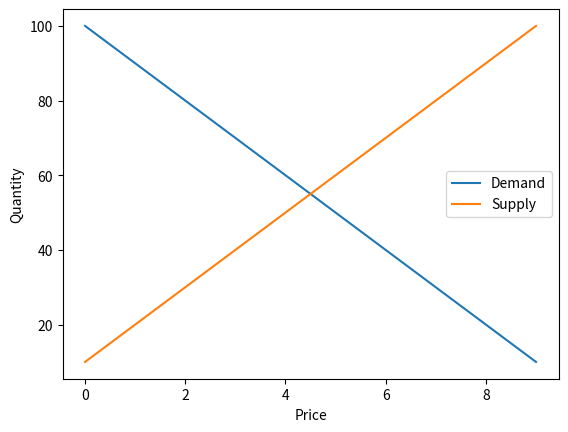

Recreate this plot in Python.
import pandas as pd
import numpy as np
import matplotlib.pyplot as plt

def demand_and_supply(price, demand, supply):
  """
  Calculates the demand and supply zones for a given price.

  Args:
    price: The price of the asset.
    demand: The demand curve.
    supply: The supply curve.

  Returns:
    A DataFrame with the demand and supply zones.
  """

  zones = pd.DataFrame({
    "Demand Zone": price <= demand,
    "Supply Zone": price >= supply
  })

  return zones

def find_entry_point(price, demand, supply):
  """
  Finds the entry point for a trade based on the demand and supply zones.

  Args:
    price: The price of the asset.
    demand: The demand curve.
    supply: The supply curve.

  Returns:
    The price at which to enter the trade.
  """

  zones = demand_and_supply(price, demand, supply)

  # If the price is in the demand zone, recommend buying.

  if zones["Demand Zone"].any():
    return price[zones["Demand Zone"].idxmax()]

  # If the price is in the supply zone, recommend selling.

  elif zones["Supply Zone"].any():
    return price[zones["Supply Zone"].idxmin()]

  # Otherwise, don't recommend entering a trade.

  else:
    return None

def main():
  # Get the price data.
  price = np.linspace(0, 100, 100)

  # Get the demand curve.
  demand = 100 - price

  # Get the supply curve.
  supply = price

  # Find the entry point for a trade.
  entry_point = find_entry_point(price, demand, supply)

  # Print the entry point.
  print(entry_point)

if __name__ == "__main__":
  main()

demand_curve = np.array([100, 90, 80, 70, 60, 50, 40, 30, 20, 10])
supply_curve = np.array([10, 20, 30, 40, 50, 60, 70, 80, 90, 100])

plt.plot(demand_curve, label='Demand')
plt.plot(supply_curve, label='Supply')
plt.xlabel('Price')
plt.ylabel('Quantity')
plt.legend()
plt.show()

potential_opportunities = np.where(demand_curve > supply_curve)[0]
print("Potential trading opportunities at prices:", potential_opportunities)

# Find the equilibrium price index
equilibrium_index = np.where(demand_curve == supply_curve)[0]

if equilibrium_index.size > 0:
    equilibrium_price = demand_curve[equilibrium_index]
    print("Equilibrium price:", equilibrium_price)
else:
    print("No equilibrium price found.")

